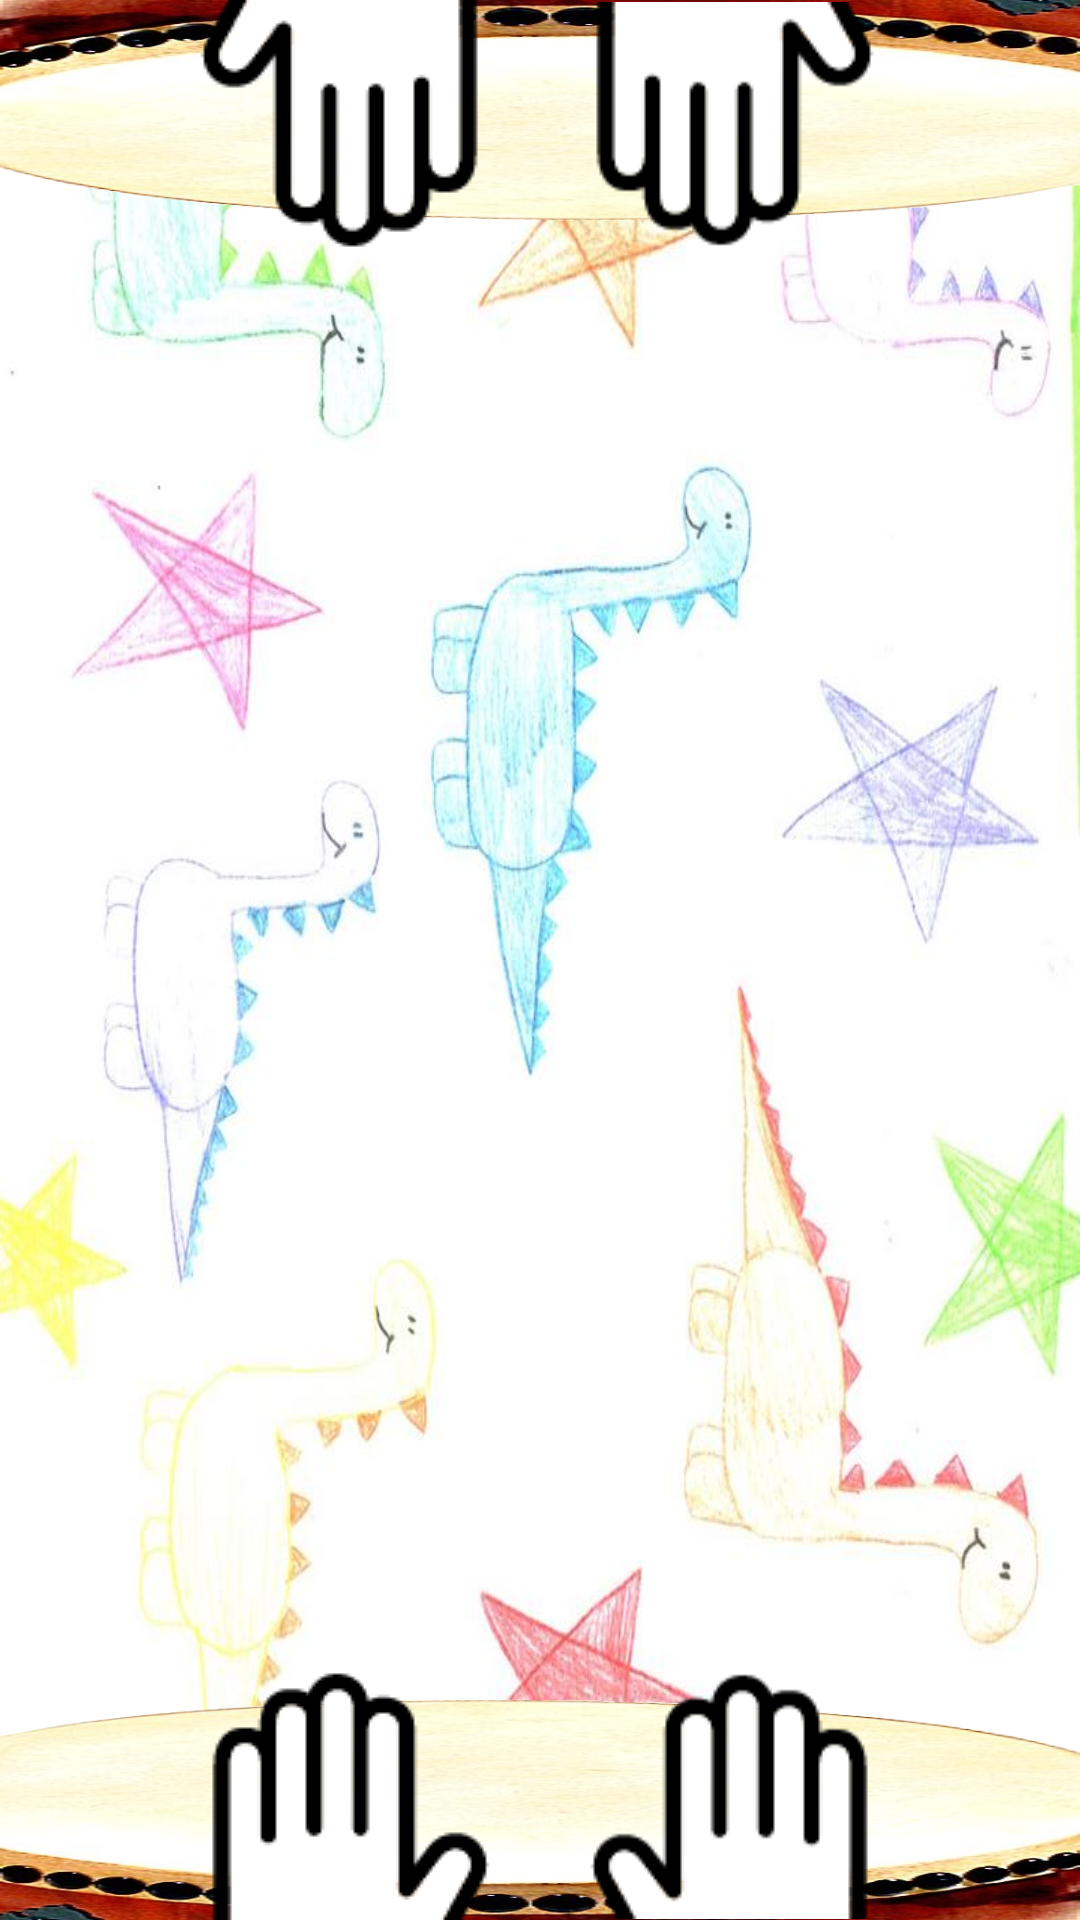

This screen was rendered from an Android layout file. Write that file and the resources it references.
<!-- AndroidManifest.xml: application theme Theme.AppCompat.Light -->
<!-- res/layout/fragment_game.xml -->
<?xml version="1.0" encoding="utf-8"?>
<FrameLayout xmlns:android="http://schemas.android.com/apk/res/android"
             android:id="@+id/game_view"
             android:orientation="vertical"
             android:layout_width="match_parent"
             android:layout_height="match_parent">

    <RelativeLayout
        android:background="@drawable/background"
        android:id="@+id/game_controller"
        android:layout_width="match_parent"
        android:layout_height="match_parent"
        android:alpha="1">

        <ImageButton
            android:background="@drawable/drum_top"
            android:id="@+id/btn_game_top"
            android:layout_width="match_parent"
            android:layout_height="80dp"
            android:layout_alignParentTop="true"
            android:scaleType="fitXY"
            android:alpha="1"/>

        <LinearLayout
            android:id="@+id/hands_top"
            android:orientation="horizontal"
            android:gravity="center_horizontal"
            android:layout_width="match_parent"
            android:layout_height="wrap_content">

            <ImageView
                android:rotation="180"
                android:layout_width="wrap_content"
                android:layout_height="match_parent"
                android:src="@drawable/hands_left_solid"/>

            <ImageView
                android:rotation="180"
                android:layout_width="wrap_content"
                android:layout_height="match_parent"
                android:src="@drawable/hands_right_solid"/>
        </LinearLayout>


        <ImageButton
            android:background="@drawable/drum_bottom"
            android:id="@+id/btn_game_bottom"
            android:layout_width="match_parent"
            android:layout_height="80dp"
            android:layout_alignParentBottom="true"
            android:scaleType="fitXY"
            android:alpha="1"/>


        <LinearLayout
            android:id="@+id/hands_bottom"
            android:gravity="center_horizontal"
            android:orientation="horizontal"
            android:layout_width="match_parent"
            android:layout_height="wrap_content"
            android:layout_alignParentBottom="true"
            android:layout_alignParentLeft="true"
            android:layout_alignParentStart="true">

            <ImageView
                android:layout_width="wrap_content"
                android:layout_height="match_parent"
                android:src="@drawable/hands_left_solid"/>

            <ImageView
                android:layout_width="wrap_content"
                android:layout_height="match_parent"
                android:src="@drawable/hands_right_solid"/>
        </LinearLayout>
    </RelativeLayout>
</FrameLayout>
<!-- resources referenced by this layout -->
<resources>
  <!-- drawable background: png bitmap (drawable, 545865 bytes) -->
  <!-- drawable drum_bottom (drawable) -->
  <?xml version="1.0" encoding="utf-8"?>
  <selector xmlns:android="http://schemas.android.com/apk/res/android">
  
      <item android:state_focused="true"
            android:drawable="@drawable/drum_focused"/>
  
      <item android:state_pressed="true"
            android:drawable="@drawable/drum_focused"/>
  
      <item android:drawable="@drawable/drum_base"/>
  
  </selector>
  <!-- drawable drum_top (drawable) -->
  <?xml version="1.0" encoding="utf-8"?>
  <selector xmlns:android="http://schemas.android.com/apk/res/android">
  
      <item android:state_pressed="true">
          <rotate
              android:fromDegrees="180"
              android:toDegrees="180"
              android:pivotX="50%"
              android:pivotY="50%"
              android:drawable="@drawable/drum_focused">
          </rotate>
      </item>
  
      <item android:state_focused="true">
          <rotate
              android:fromDegrees="180"
              android:toDegrees="180"
              android:pivotX="50%"
              android:pivotY="50%"
              android:drawable="@drawable/drum_focused">
          </rotate>
      </item>
  
      <item>
          <rotate
              android:fromDegrees="180"
              android:toDegrees="180"
              android:pivotX="50%"
              android:pivotY="50%"
              android:drawable="@drawable/drum_base">
          </rotate>
      </item>
  </selector>
  <!-- drawable hands_left_solid: png bitmap (drawable, 4494 bytes) -->
  <!-- drawable hands_right_solid: png bitmap (drawable, 4492 bytes) -->
  <!-- drawable drum_focused (drawable) -->
  <?xml version="1.0" encoding="utf-8"?>
  <layer-list xmlns:android="http://schemas.android.com/apk/res/android">
      <item
          android:top="5dp"
          android:drawable="@drawable/taikodrum"/>
  </layer-list>
  <!-- drawable drum_base (drawable) -->
  <?xml version="1.0" encoding="utf-8"?>
  <layer-list xmlns:android="http://schemas.android.com/apk/res/android">
      <item android:drawable="@drawable/taikodrum"/>
  </layer-list>
  <!-- drawable taikodrum: png bitmap (drawable, 136874 bytes) -->
</resources>
